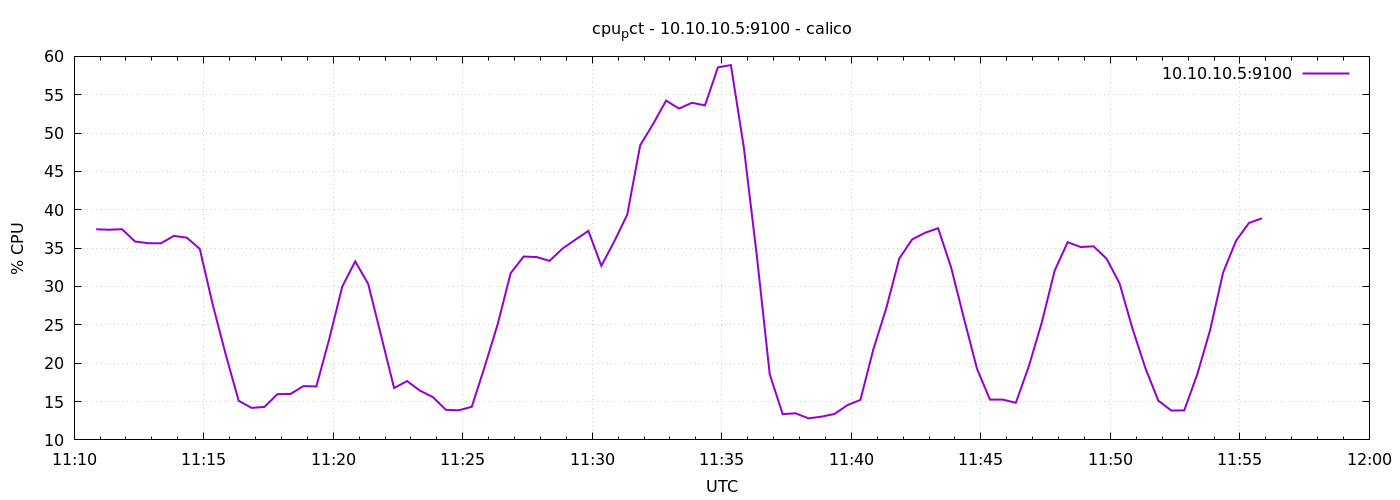

Data behind this chart, as committed beside it:
1776769851	37.46190476190394
1776769881	37.4
1776769911	37.47
1776769941	35.87
1776769971	35.65
1776770001	35.62
1776770031	36.6
1776770061	36.36
1776770091	34.9
1776770121	27.64
1776770151	21.16
1776770181	15.11
1776770211	14.17
1776770241	14.3
1776770271	15.97
1776770301	15.99
1776770331	17.01
1776770361	16.97
1776770391	23.2
1776770421	29.99
1776770451	33.27
1776770481	30.34
1776770511	23.58
1776770541	16.75
1776770571	17.67
1776770601	16.42
1776770631	15.57
1776770661	13.92
1776770691	13.86
1776770721	14.32
1776770751	19.58
1776770781	25.08
1776770811	31.73
1776770841	33.9
1776770871	33.84
1776770901	33.34
1776770931	34.94
1776770961	36.11
1776770991	37.25
1776771021	32.7
1776771051	35.88
1776771081	39.37
1776771111	48.41
1776771141	51.2
1776771171	54.23
1776771201	53.2
1776771231	53.96
1776771261	53.6
1776771291	58.57
1776771321	58.87
1776771351	48.14
1776771381	34.06
1776771411	18.55
1776771441	13.36
1776771471	13.47
1776771501	12.8
1776771531	13.03
1776771561	13.38
1776771591	14.54
1776771621	15.21
1776771651	21.82
... 30 more rows
